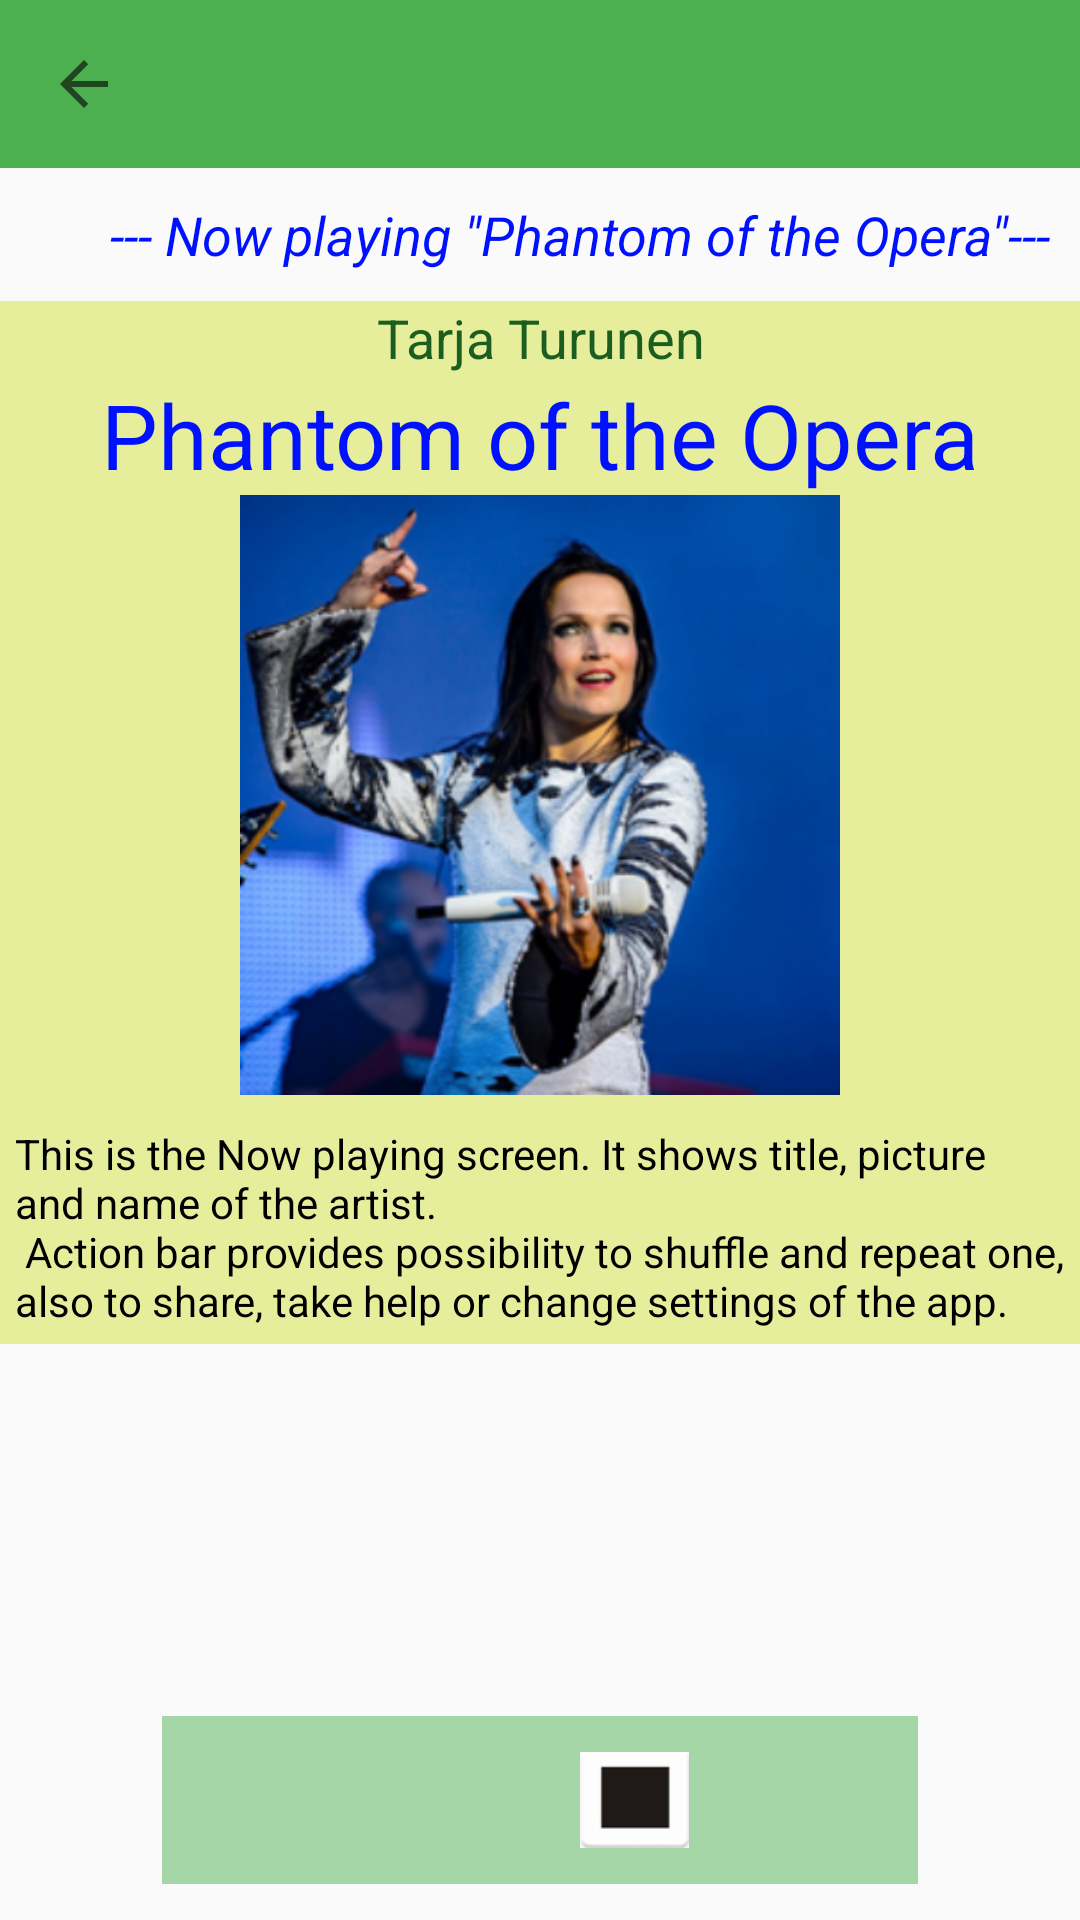

Layout XML and referenced resources for this Android screen:
<!-- AndroidManifest.xml: application theme AppTheme -->
<!-- res/layout/activity_song1.xml -->
<?xml version="1.0" encoding="utf-8"?>
<RelativeLayout xmlns:android="http://schemas.android.com/apk/res/android"
    xmlns:app="http://schemas.android.com/apk/res-auto"
    xmlns:tools="http://schemas.android.com/tools"
    style="@style/relative_layout"
    tools:context=".Song1">

    <android.support.v7.widget.Toolbar
        android:id="@+id/toolbar"
        android:layout_width="match_parent"
        android:layout_height="wrap_content"
        android:background="@color/colorPrimary"
        android:minHeight="?attr/actionBarSize"
        app:navigationIcon="?homeAsUpIndicator">

    </android.support.v7.widget.Toolbar>

    <LinearLayout
        android:id="@+id/headerView"
        style="@style/linear_layout_header">

        <TextView
            android:id="@+id/current_song"
            style="@style/text_view"
            android:text="@string/current_song" />

    </LinearLayout>

    <ScrollView style="@style/scroll_view">

        <LinearLayout style="@style/current_linear_layout">

            <TextView
                style="@style/artist_text_view"
                android:text="@string/artist" />

            <TextView
                style="@style/song_text_view"
                android:text="@string/song_1" />

            <ImageView
                android:id="@+id/artist_photo"
                style="@style/image"
                android:src="@drawable/artist_photo"
                tools:ignore="contentDescription" />

            <TextView
                android:id="@+id/info_main"
                style="@style/text_view_left"
                android:text="@string/info_song1" />

        </LinearLayout>


    </ScrollView>

    <LinearLayout
        android:id="@+id/footerView"
        style="@style/linear_layout_footer"
        android:scaleX="0.7"
        android:scaleY="0.7">

        <Button
            android:id="@+id/bn1"
            style="@style/button"
            android:background="@drawable/ic_rewind"
            android:scaleX="0.8"
            android:scaleY="0.8" />

        <Button
            android:id="@+id/bn2"
            style="@style/button"
            android:background="@drawable/ic_play" />

        <Button
            android:id="@+id/bn3"
            style="@style/button"
            android:background="@drawable/ic_stop"
            android:scaleX="0.65"
            android:scaleY="0.65" />

        <Button
            android:id="@+id/bn4"
            style="@style/button"
            android:background="@drawable/ic_forward"
            android:scaleX="0.8"
            android:scaleY="0.8" />
    </LinearLayout>
</RelativeLayout>
<!-- resources referenced by this layout -->
<resources>
  <color name="colorPrimary">#4caf50</color>
  <string name="artist">Tarja Turunen</string>
  <string name="current_song">\--- Now playing \"Phantom of the Opera\"\---</string>
  <string name="info_song1">This is the Now playing screen. It shows title, picture and name of the artist.
          \n Action bar provides possibility to shuffle and repeat one, also to share, take help or change settings of the app. </string>
  <string name="song_1">Phantom of the Opera</string>
  <style name="artist_text_view">
          <item name="android:layout_width">match_parent</item>
          <item name="android:layout_height">wrap_content</item>
          <item name="android:gravity">center</item>
          <item name="android:textColor">@color/colorPrimaryDark</item>
          <item name="android:textSize">@dimen/text_size_big</item>
      </style>
  <style name="button">
          <item name="android:layout_height">wrap_content</item>
          <item name="android:layout_width">wrap_content</item>
          <item name="android:layout_weight">1</item>
          <item name="android:layout_margin">@dimen/horizontal_margin</item>
      </style>
  <style name="image">
          <item name="android:layout_width">wrap_content</item>
          <item name="android:layout_height">200dp</item>
          <item name="android:layout_gravity">center</item>
          <item name="android:adjustViewBounds">true</item>
          <item name="android:layout_marginBottom">@dimen/vertical_margin</item>
      </style>
  <style name="linear_layout_footer">
          <item name="android:layout_width">match_parent</item>
          <item name="android:layout_height">wrap_content</item>
          <item name="android:orientation">horizontal</item>
          <item name="android:background">@color/buttons</item>
          <item name="android:layout_alignParentBottom">true</item>
      </style>
  <style name="linear_layout_header">
          <item name="android:layout_width">match_parent</item>
          <item name="android:layout_height">wrap_content</item>
          <item name="android:orientation">horizontal</item>
          <item name="android:layout_below">@+id/toolbar</item>
      </style>
  <style name="relative_layout">
          <item name="android:layout_width">match_parent</item>
          <item name="android:layout_height">match_parent</item>
      </style>
  <style name="scroll_view">
          <item name="android:layout_width">match_parent</item>
          <item name="android:layout_height">match_parent</item>
          <item name="android:layout_above">@+id/footerView</item>
          <item name="android:layout_below">@+id/headerView</item>
      </style>
  <style name="song_text_view">
          <item name="android:layout_width">match_parent</item>
          <item name="android:layout_height">wrap_content</item>
          <item name="android:gravity">center</item>
          <item name="android:textColor">@color/dark_blue</item>
          <item name="android:textSize">@dimen/text_size_very_big</item>
      </style>
  <style name="AppTheme" parent="Theme.AppCompat.Light.NoActionBar">
          
          <item name="colorPrimary">@color/colorPrimary</item>
          <item name="colorPrimaryDark">@color/colorPrimaryDark</item>
          <item name="colorAccent">@color/colorAccent</item>
      </style>
  <color name="colorPrimaryDark">#1b5e20</color>
  <dimen name="text_size_big">18sp</dimen>
  <dimen name="horizontal_margin">5dp</dimen>
  <dimen name="vertical_margin">5dp</dimen>
  <color name="lime">#E6EE9C</color>
  <color name="buttons">#A5D6A7</color>
  <color name="dark_blue">#0011ff</color>
  <dimen name="text_size_very_big">30sp</dimen>
  <dimen name="double_margin">10dp</dimen>
  <color name="text_view">#000000</color>
  <dimen name="text_size_small">14sp</dimen>
  <color name="colorAccent">#CDDC39</color>
</resources>
